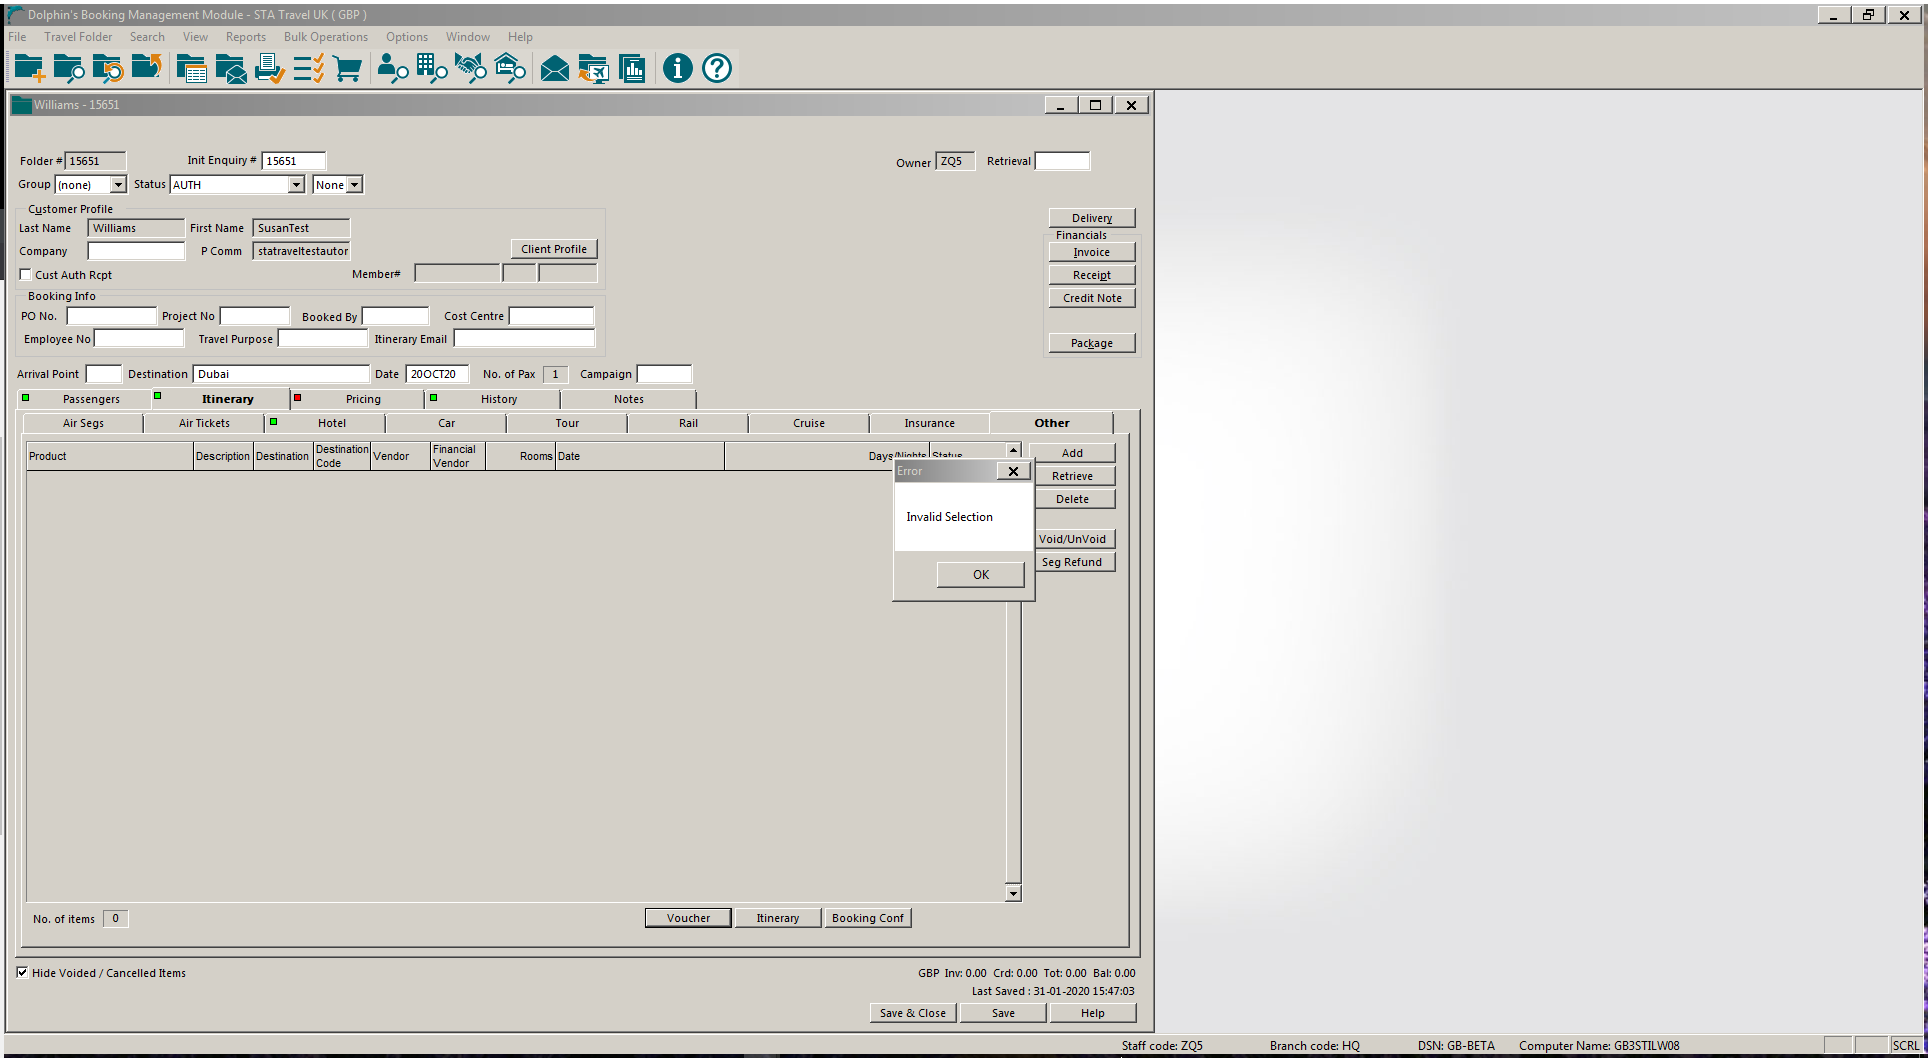
Workflow: 2.13 VOUCHER (DOCS) - Generate Voucher Number - CEU PoS (NO Printing Required) - Copy

Step 1: Attach Window 'DolphinsB Transpare' on the element in window 'Dolphin's Booking Management Module - STA Travel UK ( GBP ) - \\*' (wfica32.exe)

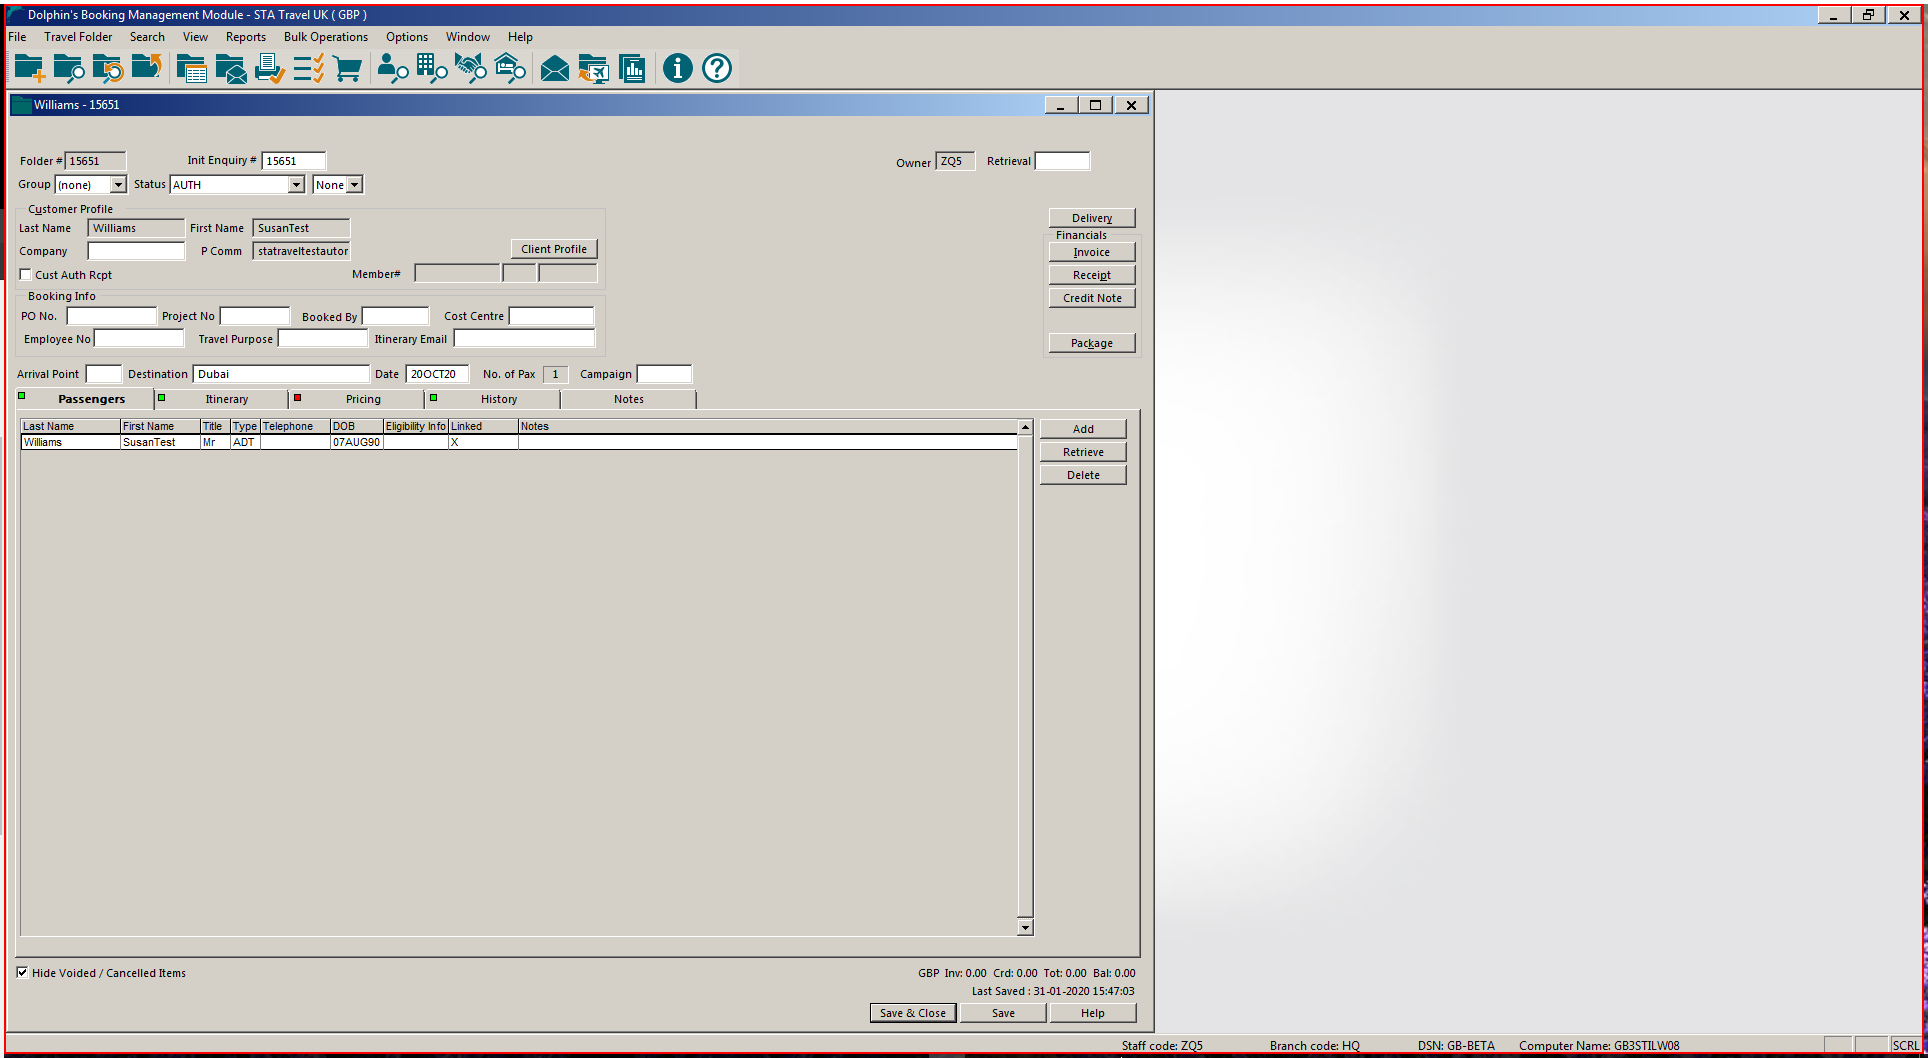
Step 2: click

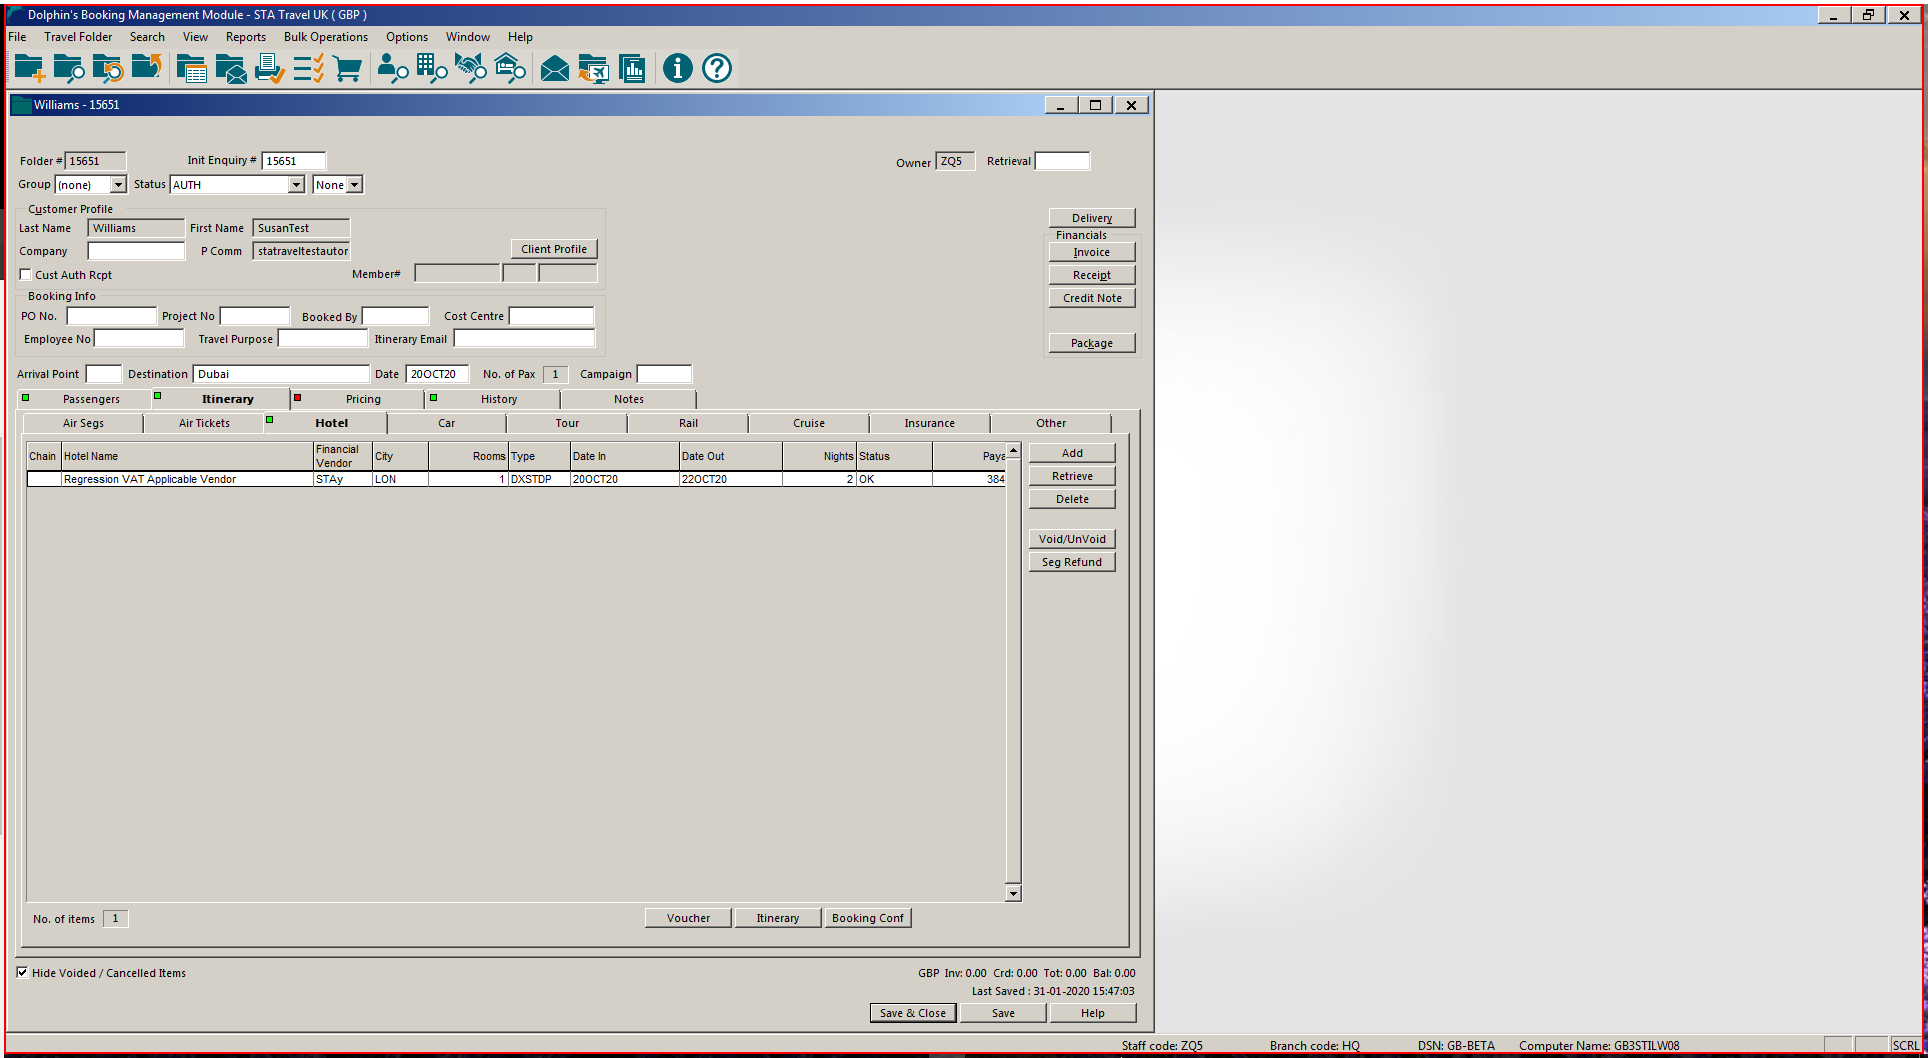
Step 3: click

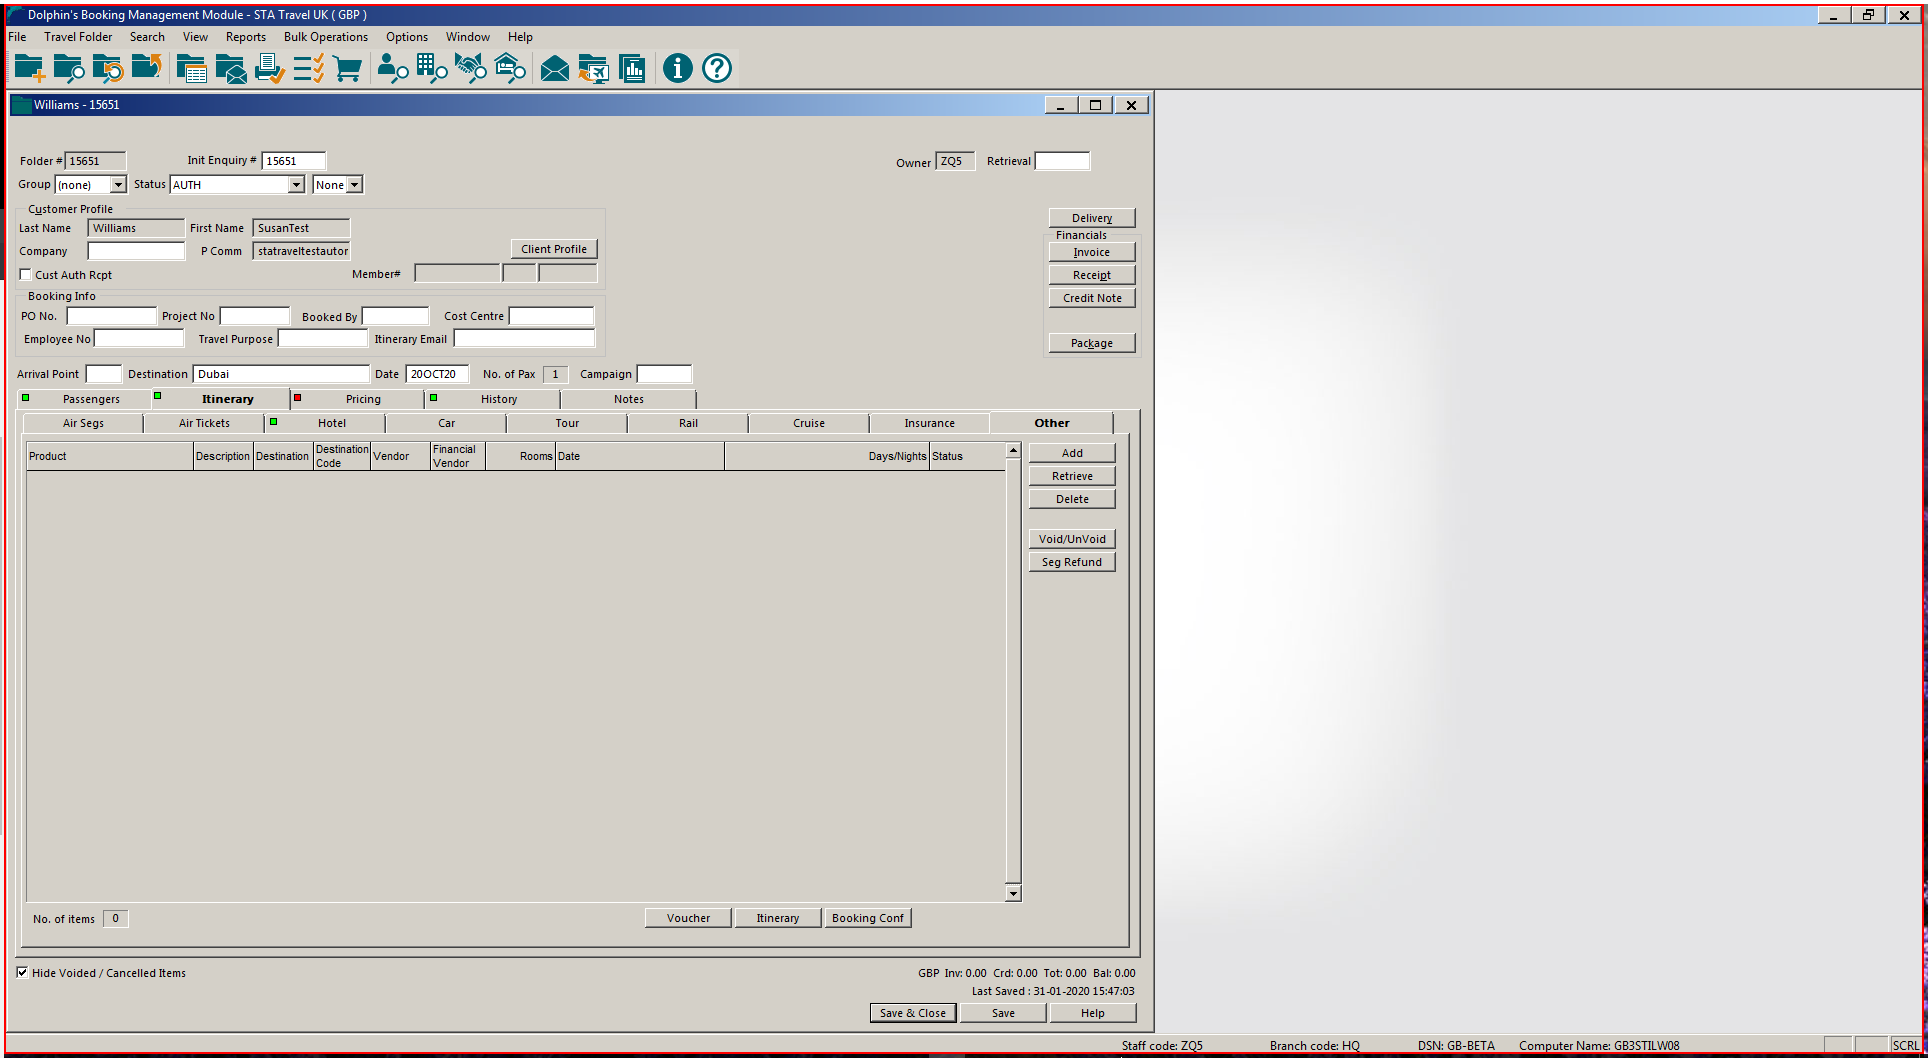
Step 4: click